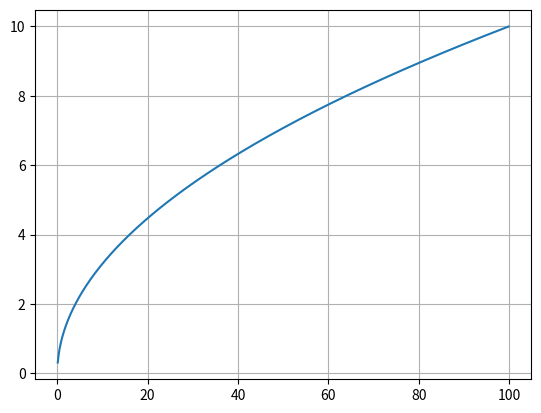

Source code (Python):
import numpy as np
import matplotlib.pyplot as plt

def graph(eqn, start, stop):
    x = np.arange(start, stop, .1)
    y = eqn(x)
    plt.plot(x, y)
    plt.grid()
    plt.show()

if __name__ == '__main__':

    def eqn(x): return np.sqrt(x)

    graph(eqn, -100, 100)

